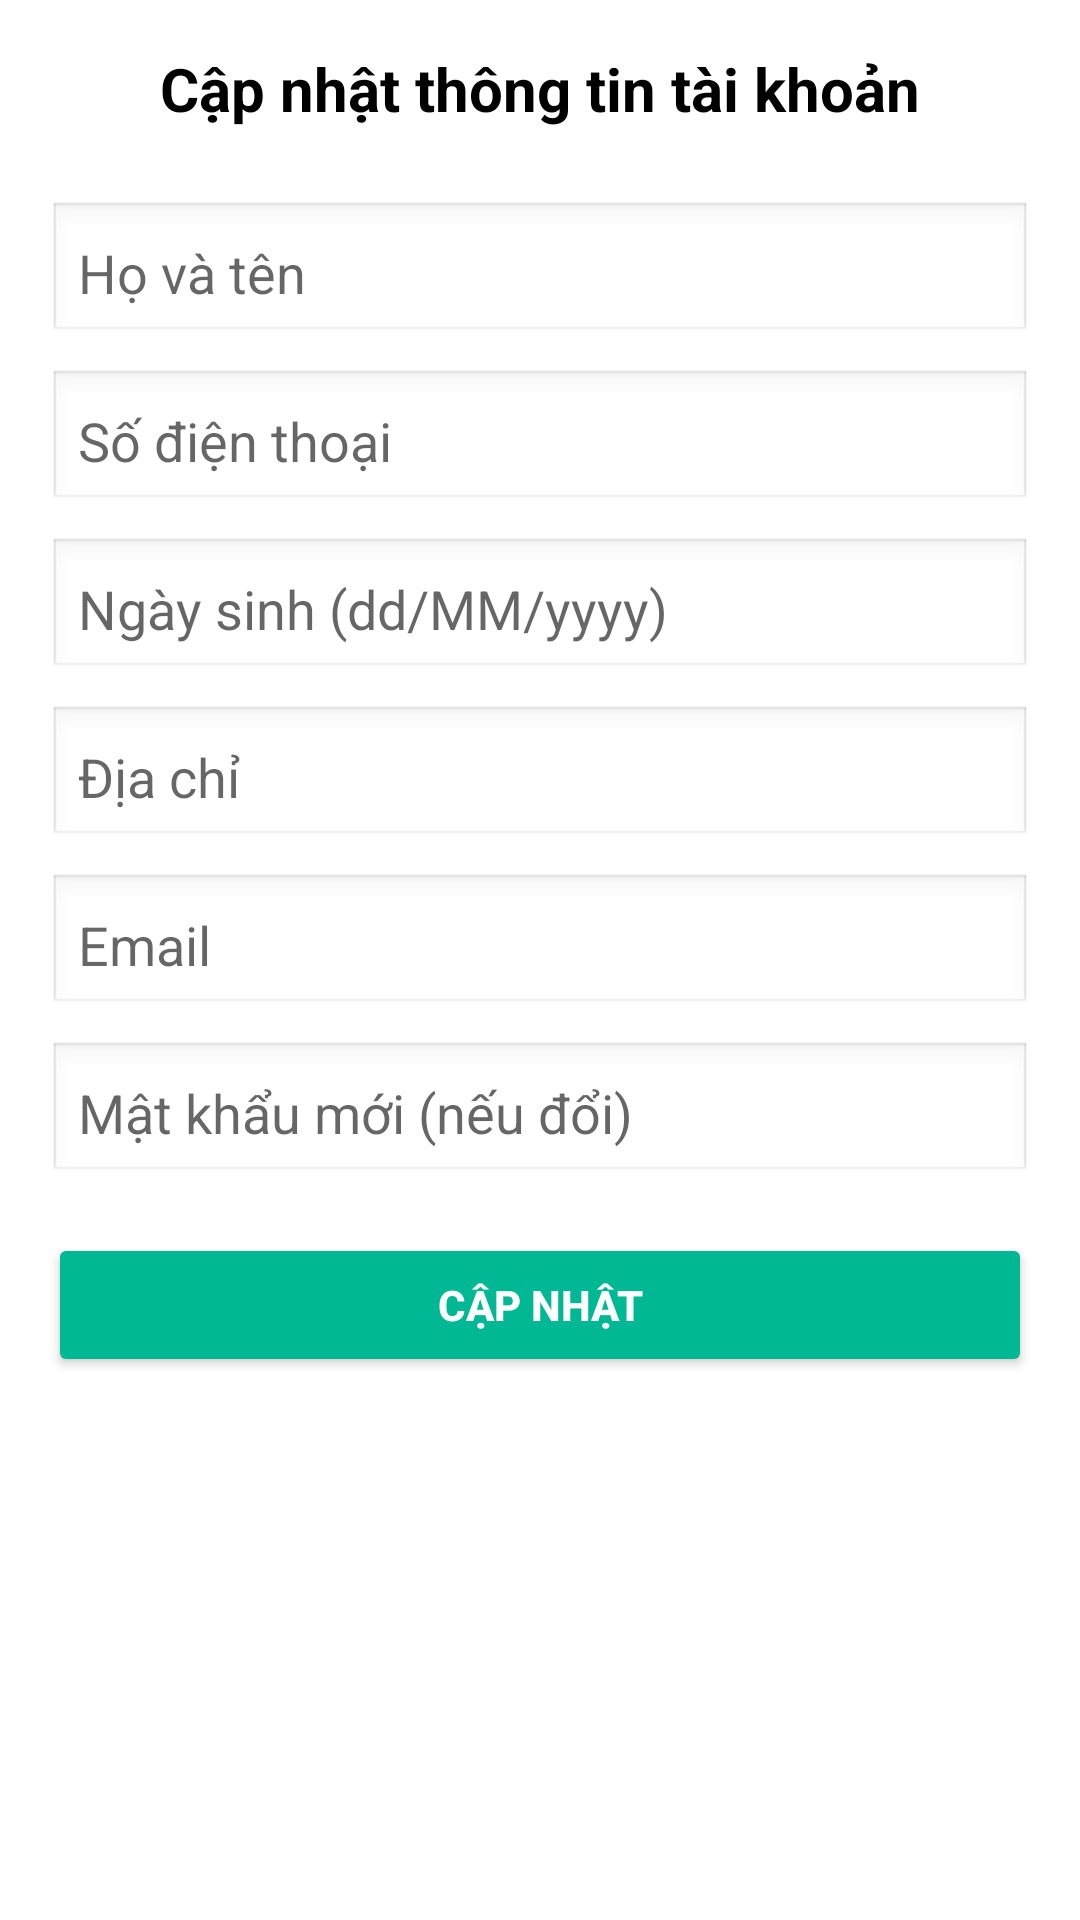

Reconstruct the res/layout file that produces this screen, plus the resources it refers to.
<!-- AndroidManifest.xml: application theme Theme.NguyenThiThuHuyen_2123110199 -->
<!-- res/layout/activity_update_account.xml -->
<?xml version="1.0" encoding="utf-8"?>
<androidx.constraintlayout.widget.ConstraintLayout
    xmlns:android="http://schemas.android.com/apk/res/android"
    xmlns:app="http://schemas.android.com/apk/res-auto"
    xmlns:tools="http://schemas.android.com/tools"
    android:id="@+id/main"
    android:layout_width="match_parent"
    android:layout_height="match_parent"
    tools:context=".UpdateAccountActivity">

    <ScrollView
        android:id="@+id/scrollView"
        android:layout_width="0dp"
        android:layout_height="0dp"
        android:fillViewport="true"
        app:layout_constraintTop_toTopOf="parent"
        app:layout_constraintBottom_toBottomOf="parent"
        app:layout_constraintStart_toStartOf="parent"
        app:layout_constraintEnd_toEndOf="parent">

        <LinearLayout
            android:layout_width="match_parent"
            android:layout_height="wrap_content"
            android:orientation="vertical"
            android:padding="16dp"
            android:background="#FFFFFF">

            
            <TextView
                android:id="@+id/title"
                android:layout_width="wrap_content"
                android:layout_height="wrap_content"
                android:text="Cập nhật thông tin tài khoản"
                android:textSize="20sp"
                android:textStyle="bold"
                android:textColor="#000000"
                android:layout_gravity="center_horizontal"
                android:layout_marginBottom="16dp"/>

            
            <EditText
                android:id="@+id/fullnameInput"
                android:layout_width="match_parent"
                android:layout_height="wrap_content"
                android:hint="Họ và tên"
                android:inputType="textPersonName"
                android:background="@android:drawable/edit_text"
                android:padding="10dp"
                android:layout_marginTop="8dp" />

            
            <EditText
                android:id="@+id/phoneInput"
                android:layout_width="match_parent"
                android:layout_height="wrap_content"
                android:hint="Số điện thoại"
                android:inputType="phone"
                android:background="@android:drawable/edit_text"
                android:padding="10dp"
                android:layout_marginTop="8dp" />

            
            <EditText
                android:id="@+id/birthDateInput"
                android:layout_width="match_parent"
                android:layout_height="wrap_content"
                android:hint="Ngày sinh (dd/MM/yyyy)"
                android:inputType="date"
                android:background="@android:drawable/edit_text"
                android:padding="10dp"
                android:layout_marginTop="8dp" />

            
            <EditText
                android:id="@+id/addressInput"
                android:layout_width="match_parent"
                android:layout_height="wrap_content"
                android:hint="Địa chỉ"
                android:inputType="textPostalAddress"
                android:background="@android:drawable/edit_text"
                android:padding="10dp"
                android:layout_marginTop="8dp" />

            
            <EditText
                android:id="@+id/emailInput"
                android:layout_width="match_parent"
                android:layout_height="wrap_content"
                android:hint="Email"
                android:inputType="textEmailAddress"
                android:background="@android:drawable/edit_text"
                android:padding="10dp"
                android:layout_marginTop="8dp" />

            
            <EditText
                android:id="@+id/passwordInput"
                android:layout_width="match_parent"
                android:layout_height="wrap_content"
                android:hint="Mật khẩu mới (nếu đổi)"
                android:inputType="textPassword"
                android:background="@android:drawable/edit_text"
                android:padding="10dp"
                android:layout_marginTop="8dp" />

            
            <Button
                android:id="@+id/updateButton"
                android:layout_width="match_parent"
                android:layout_height="wrap_content"
                android:text="Cập nhật"
                android:textColor="#FFFFFF"
                android:textStyle="bold"
                android:layout_marginTop="16dp"
                android:backgroundTint="#00B894" />
        </LinearLayout>
    </ScrollView>
</androidx.constraintlayout.widget.ConstraintLayout>
<!-- resources referenced by this layout -->
<resources>
  <style name="Theme.NguyenThiThuHuyen_2123110199" parent="Theme.AppCompat.Light.NoActionBar">
          
          <item name="colorPrimary">@color/purple_500</item>
          <item name="colorPrimaryVariant">@color/purple_700</item>
          <item name="colorOnPrimary">@color/white</item>
          
          <item name="colorSecondary">@color/teal_200</item>
          <item name="colorSecondaryVariant">@color/teal_700</item>
          <item name="colorOnSecondary">@color/black</item>
          
          <item name="android:statusBarColor">?attr/colorPrimaryVariant</item>
          
      </style>
  <color name="purple_500">#FF6200EE</color>
  <color name="purple_700">#FF3700B3</color>
  <color name="white">#FFFFFFFF</color>
  <color name="teal_200">#FF03DAC5</color>
  <color name="teal_700">#FF018786</color>
  <color name="black">#FF000000</color>
</resources>
